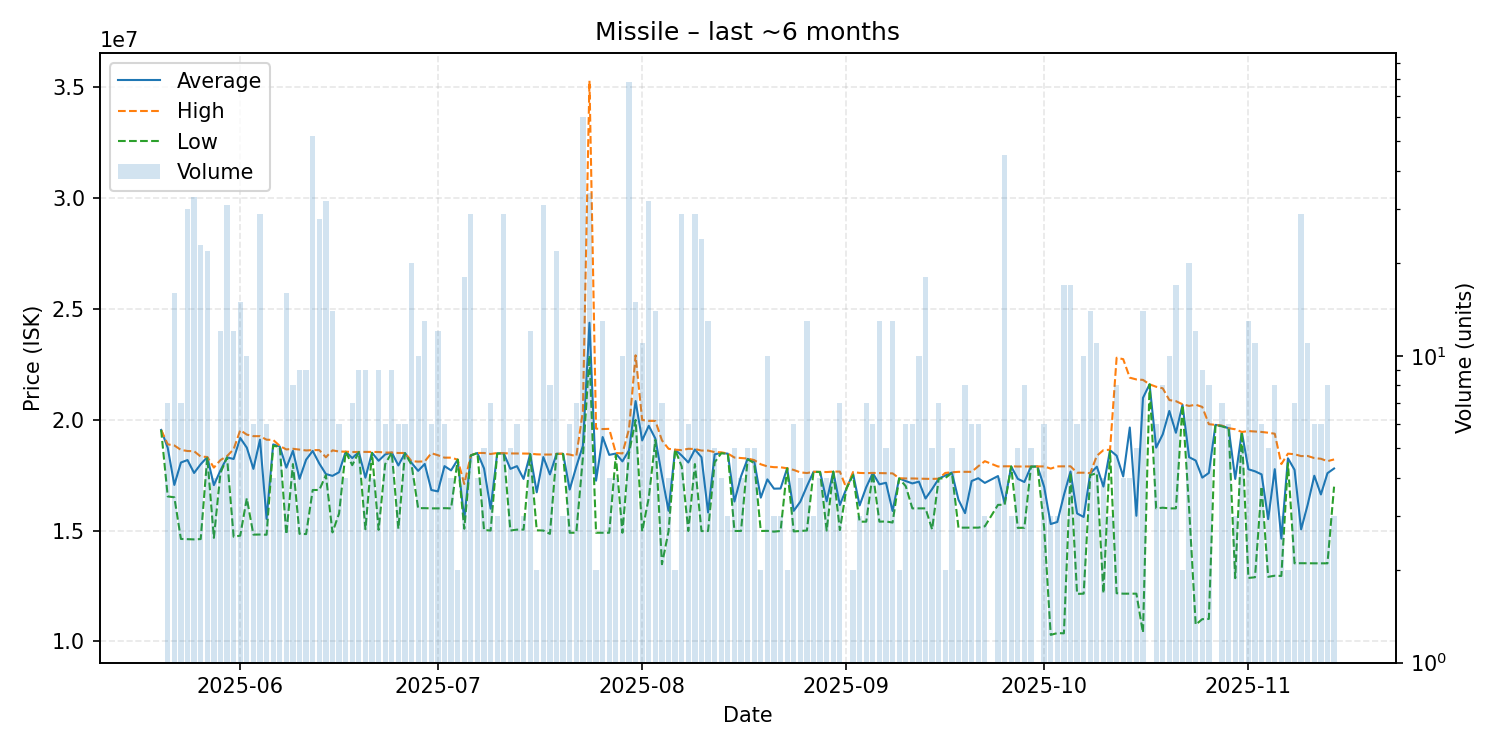

The data file committed next to this chart (first rows):
date, average, highest, lowest, order_count, volume
2025-05-20, 19540000, 19540000, 19540000, 1, 1
2025-05-21, 18731429, 18890000, 16540000, 6, 7
2025-05-22, 17058750, 18840000, 16500000, 8, 16
2025-05-23, 18070000, 18640000, 14620000, 5, 7
2025-05-24, 18181000, 18590000, 14610000, 11, 30
2025-05-25, 17597879, 18580000, 14600000, 10, 33
2025-05-26, 17993043, 18340000, 14615000, 14, 23
2025-05-27, 18317273, 18320000, 18310000, 7, 22
2025-05-28, 17050000, 17840000, 14670000, 4, 4
2025-05-29, 17713333, 18180000, 17600000, 8, 12
2025-05-30, 18300645, 18360000, 18300000, 9, 31
2025-05-31, 18230000, 18670000, 14720000, 10, 12
2025-06-01, 19178667, 19530000, 14770000, 9, 15
2025-06-02, 18741000, 19330000, 16455000, 8, 10
2025-06-03, 17783333, 19260000, 14815000, 6, 6
2025-06-04, 19101379, 19260000, 14820000, 15, 29
2025-06-05, 15525000, 19100000, 14810000, 2, 6
2025-06-06, 18887500, 19090000, 18820000, 3, 4
2025-06-07, 18792000, 18820000, 18785000, 5, 5
2025-06-08, 17838750, 18660000, 14830000, 11, 16
2025-06-09, 18598750, 18690000, 18000000, 6, 8
2025-06-10, 17333333, 18655000, 14850000, 8, 9
2025-06-11, 18198889, 18615000, 14840000, 7, 9
2025-06-12, 18594423, 18630000, 16830000, 6, 52
2025-06-13, 18025714, 18630000, 16830000, 10, 28
2025-06-14, 17550312, 18305000, 17500000, 3, 32
2025-06-15, 17467857, 18620000, 14915000, 14, 14
2025-06-16, 17631667, 18565000, 15765000, 6, 6
2025-06-17, 18560000, 18560000, 18560000, 4, 4
2025-06-18, 18271429, 18545000, 17950000, 7, 7
2025-06-19, 18545556, 18550000, 18540000, 8, 9
2025-06-20, 17385556, 18550000, 15060000, 8, 9
2025-06-21, 18512500, 18550000, 18500000, 4, 4
2025-06-22, 18150000, 18545000, 15030000, 9, 9
2025-06-23, 18435000, 18520000, 18000000, 3, 6
2025-06-24, 18520000, 18520000, 18520000, 9, 9
2025-06-25, 17936667, 18500000, 15080000, 6, 6
2025-06-26, 18498333, 18500000, 18490000, 6, 6
2025-06-27, 18054500, 18130000, 17970000, 8, 20
2025-06-28, 17694000, 18110000, 16010000, 9, 10
2025-06-29, 18006154, 18120000, 16010000, 7, 13
2025-06-30, 16830000, 18490000, 16000000, 3, 6
2025-07-01, 16766667, 18400000, 16000000, 6, 12
2025-07-02, 17906667, 18290000, 16010000, 6, 6
2025-07-03, 17715000, 18290000, 16000000, 4, 4
2025-07-04, 18200000, 18200000, 18200000, 2, 2
2025-07-05, 15513333, 17100000, 15080000, 8, 18
2025-07-06, 18393103, 18400000, 18390000, 7, 29
2025-07-07, 18500000, 18500000, 18500000, 4, 4
2025-07-08, 17804000, 18500000, 15020000, 5, 5
2025-07-09, 15987143, 18455000, 15000000, 6, 7
2025-07-10, 18483333, 18500000, 18475000, 3, 3
2025-07-11, 18483793, 18490000, 18480000, 13, 29
2025-07-12, 17784000, 18480000, 15000000, 5, 5
2025-07-13, 17906667, 18480000, 15040000, 2, 6
2025-07-14, 17330000, 18475000, 15040000, 3, 3
2025-07-15, 18452500, 18470000, 18450000, 5, 12
2025-07-16, 16725000, 18440000, 15010000, 2, 2
2025-07-17, 18316774, 18430000, 15000000, 22, 31
2025-07-18, 17532500, 18430000, 14850000, 6, 8
... 118 more rows
